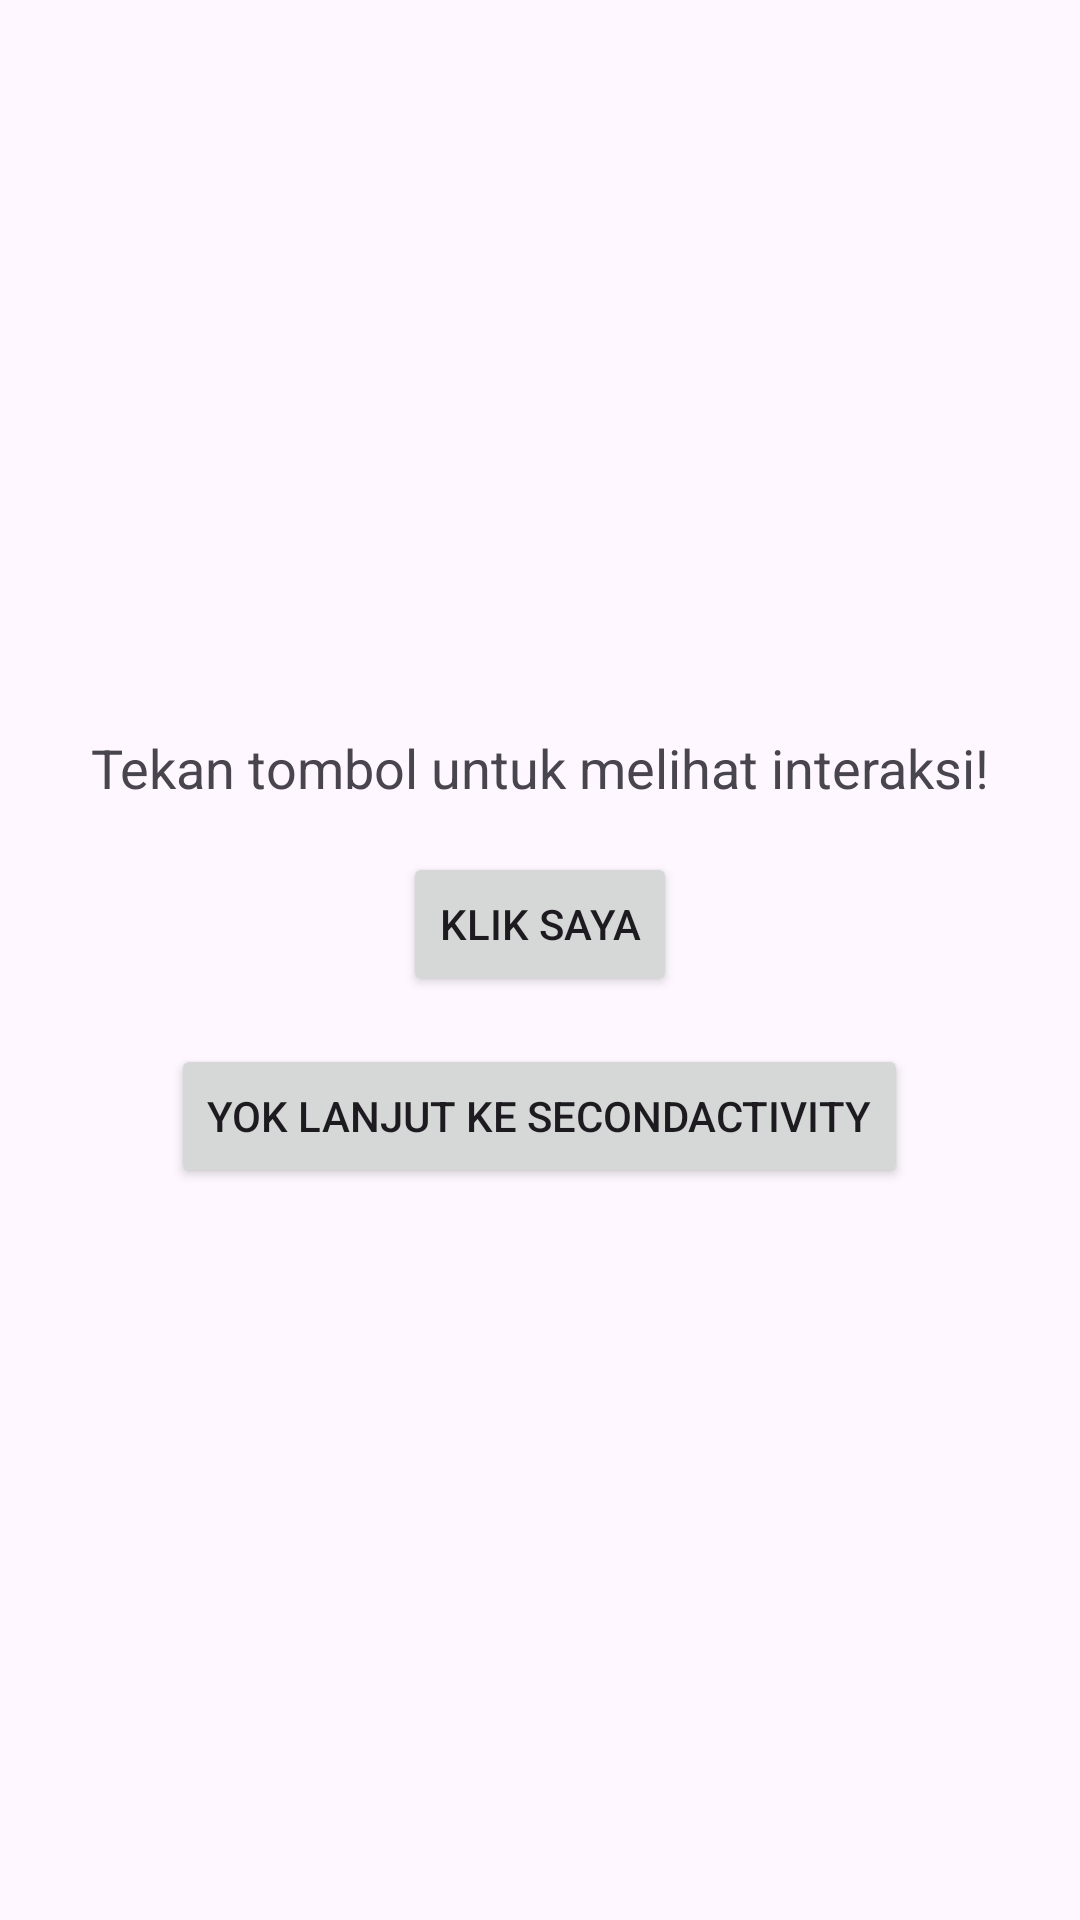

Layout XML and referenced resources for this Android screen:
<!-- AndroidManifest.xml: application theme Theme.Project1Smt2 -->
<!-- res/layout/activity_main.xml -->
<?xml version="1.0" encoding="utf-8"?>
<LinearLayout xmlns:android="http://schemas.android.com/apk/res/android"
    android:layout_width="match_parent"
    android:layout_height="match_parent"
    android:gravity="center"
    android:orientation="vertical"
    android:padding="24dp">

    <TextView
        android:id="@+id/tvInfo"
        android:layout_width="wrap_content"
        android:layout_height="wrap_content"
        android:text="Tekan tombol untuk melihat interaksi!"
        android:textSize="18sp"
        android:paddingBottom="16dp" />

    <Button
        android:id="@+id/btnClick"
        android:layout_width="wrap_content"
        android:layout_height="wrap_content"
        android:text="Klik Saya" />

    <Button
        android:id="@+id/btnNext"
        android:layout_width="wrap_content"
        android:layout_height="wrap_content"
        android:text="Yok Lanjut ke SecondActivity"
        android:layout_marginTop="16dp" />
</LinearLayout>
<!-- resources referenced by this layout -->
<resources>
  <style name="Theme.Project1Smt2" parent="Base.Theme.Project1Smt2" />
  <style name="Base.Theme.Project1Smt2" parent="Theme.Material3.DayNight.NoActionBar">
          
          
      </style>
</resources>
